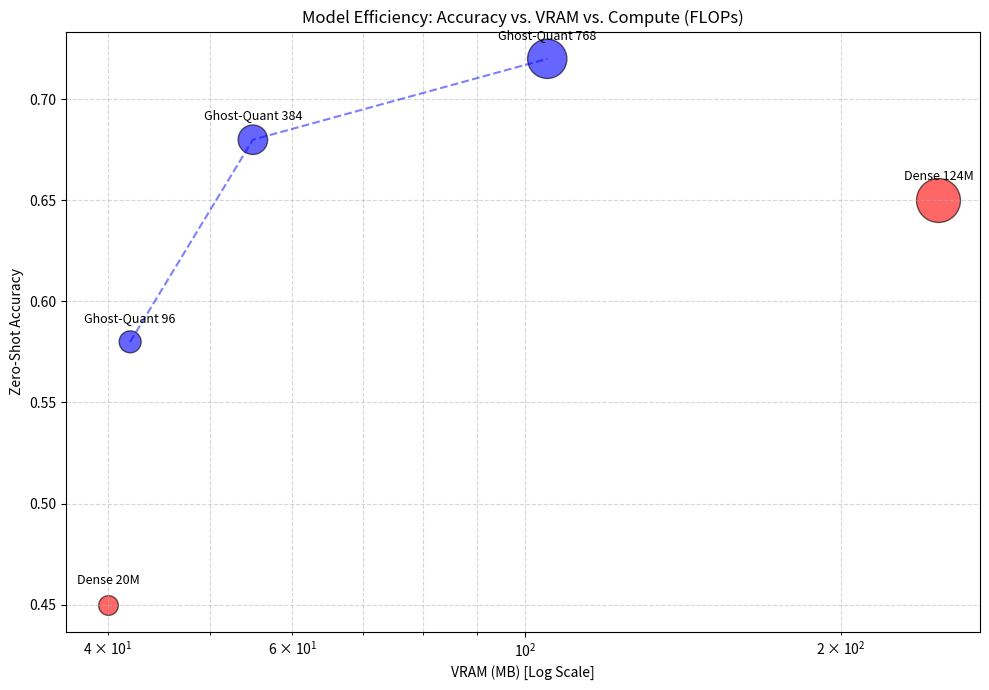

Reproduce this figure in Python.
import matplotlib.pyplot as plt
import json
import numpy as np

def plot_bubble():
    baselines = [
        {"name": "Dense 124M", "vram": 248, "acc": 0.65, "flops": 1.0, "color": "red"},
        {"name": "Dense 20M", "vram": 40, "acc": 0.45, "flops": 0.2, "color": "red"}
    ]
    
    try:
        with open("benchmark_results.json", "r") as f:
            ghost_data = json.load(f)
    except FileNotFoundError:
        ghost_data = {
            "M_768": {"average_accuracy": 0.72},
            "M_384": {"average_accuracy": 0.68},
            "M_96": {"average_accuracy": 0.58}
        }

    ghost_vram_map = {"M_768": 105, "M_384": 55, "M_96": 42}
    ghost_flops_map = {"M_768": 0.8, "M_384": 0.45, "M_96": 0.25}
    
    ghost_results = []
    for m_key, metrics in ghost_data.items():
        ghost_results.append({
            "name": f"Ghost-Quant {m_key.split('_')[1]}",
            "vram": ghost_vram_map[m_key],
            "acc": metrics["average_accuracy"],
            "flops": ghost_flops_map[m_key],
            "color": "blue"
        })
    
    ghost_results.sort(key=lambda x: x["vram"])
    
    plt.figure(figsize=(10, 7))
    
    for b in baselines:
        plt.scatter(b["vram"], b["acc"], s=b["flops"]*1000, c=b["color"], alpha=0.6, edgecolors="black")
        plt.text(b["vram"], b["acc"] + 0.01, b["name"], fontsize=9, ha="center")
        
    g_vrams = [g["vram"] for g in ghost_results]
    g_accs = [g["acc"] for g in ghost_results]
    g_sizes = [g["flops"]*1000 for g in ghost_results]
    
    plt.scatter(g_vrams, g_accs, s=g_sizes, c="blue", alpha=0.6, edgecolors="black", label="Ghost-Quant")
    plt.plot(g_vrams, g_accs, "b--", alpha=0.5)
    
    for g in ghost_results:
        plt.text(g["vram"], g["acc"] + 0.01, g["name"], fontsize=9, ha="center")
        
    plt.xscale("log")
    plt.xlabel("VRAM (MB) [Log Scale]")
    plt.ylabel("Zero-Shot Accuracy")
    plt.title("Model Efficiency: Accuracy vs. VRAM vs. Compute (FLOPs)")
    plt.grid(True, which="both", linestyle="--", alpha=0.5)
    
    plt.tight_layout()
    plt.savefig("benchmark_bubble_chart.pdf")
    plt.show()

if __name__ == "__main__":
    plot_bubble()
